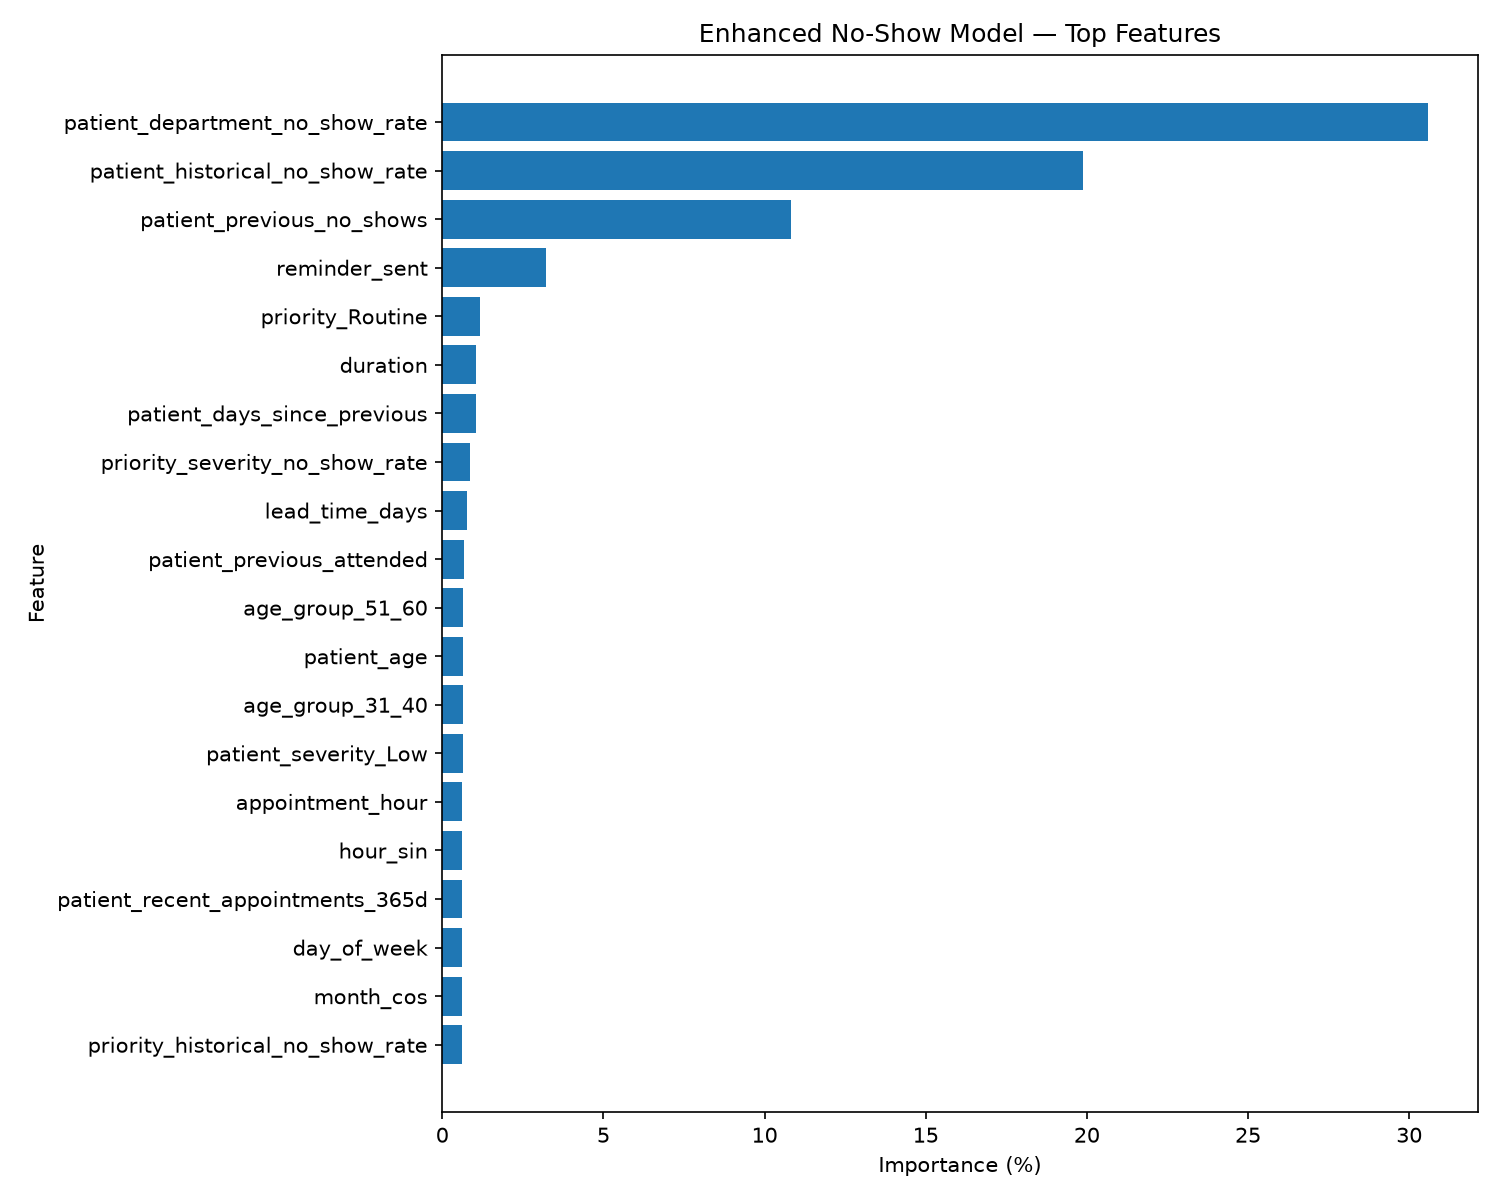

The file beside this chart, header and first rows:
feature, importance_gain, importance_percent
patient_department_no_show_rate, 1163, 30.59
patient_historical_no_show_rate, 756.1, 19.89
patient_previous_no_shows, 411.9, 10.83
reminder_sent, 122.9, 3.232
priority_Routine, 44.15, 1.161
duration, 39.87, 1.049
patient_days_since_previous, 39.43, 1.037
priority_severity_no_show_rate, 33.16, 0.8722
lead_time_days, 29.6, 0.7785
patient_previous_attended, 25.09, 0.66
age_group_51_60, 24.43, 0.6427
patient_age, 24.28, 0.6385
age_group_31_40, 24.17, 0.6358
patient_severity_Low, 23.85, 0.6274
appointment_hour, 23.84, 0.627
hour_sin, 23.72, 0.6239
patient_recent_appointments_365d, 23.55, 0.6194
day_of_week, 23.45, 0.6168
month_cos, 23.33, 0.6135
priority_historical_no_show_rate, 23.29, 0.6126
department_priority_no_show_rate, 22.93, 0.6031
age_group_19_30, 22.31, 0.5869
department_Emergency, 22.24, 0.5849
hour_cos, 21.73, 0.5715
is_weekend, 21.49, 0.5652
patient_recency_weighted_no_show_rate, 21.36, 0.5618
department_General Medicine, 21.33, 0.5611
severity_historical_no_show_rate, 21.32, 0.5609
day_of_year_sin, 21.12, 0.5556
day_of_year, 20.91, 0.5499
department_age_no_show_rate, 20.85, 0.5484
patient_recent_no_show_rate_30d, 20.84, 0.5483
day_hour_no_show_rate, 20.81, 0.5473
priority_High, 20.79, 0.5467
department_Cardiology, 20.73, 0.5453
department_Oncology, 20.67, 0.5437
patient_recent_no_show_rate_365d, 20.56, 0.5409
patient_severity_High, 20.53, 0.5401
day_of_year_cos, 20.43, 0.5373
dow_sin, 20.41, 0.5368
department_Surgery, 20.37, 0.5358
age_group_61_70, 20.32, 0.5345
department_ICU, 20.31, 0.5341
month_sin, 20.22, 0.5319
patient_recent_appointments_30d, 19.88, 0.523
department_hour_no_show_rate, 19.79, 0.5205
patient_recent_appointments_90d, 19.56, 0.5145
department_historical_no_show_rate, 19.4, 0.5103
day_of_month, 19.36, 0.5092
patient_severity_Critical, 19.3, 0.5077
week_of_year, 18.82, 0.4949
age_group_41_50, 18.79, 0.4942
department_Pediatrics, 18.64, 0.4902
patient_severity_Moderate, 18.55, 0.4879
age_group_71_80, 18.48, 0.486
patient_priority_previous, 18.42, 0.4845
department_Orthopedics, 18.18, 0.4783
month, 18.15, 0.4773
patient_recent_no_show_rate_90d, 16.92, 0.445
patient_priority_no_show_rate, 16.82, 0.4423
... 7 more rows
